Run: headless pygame with SDL's dummy video driver; simulated clock (each Clock.tick advances the game by its frame time, no real sleeping); random seed 0; keys injected as events and as key.get_pressed() state; no mouse input; restart key C tapped at the start of phases 3 and 4.
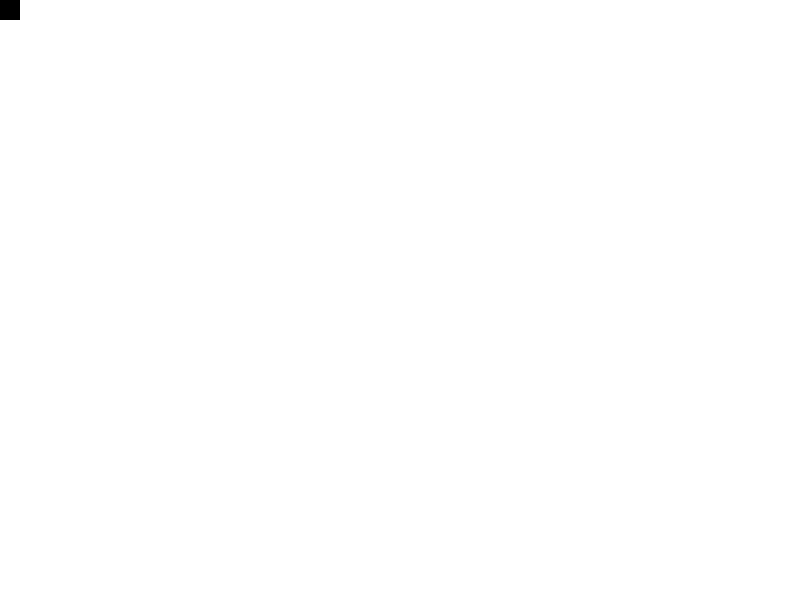
Frame 1 of 4 · flips 1–60 · no input
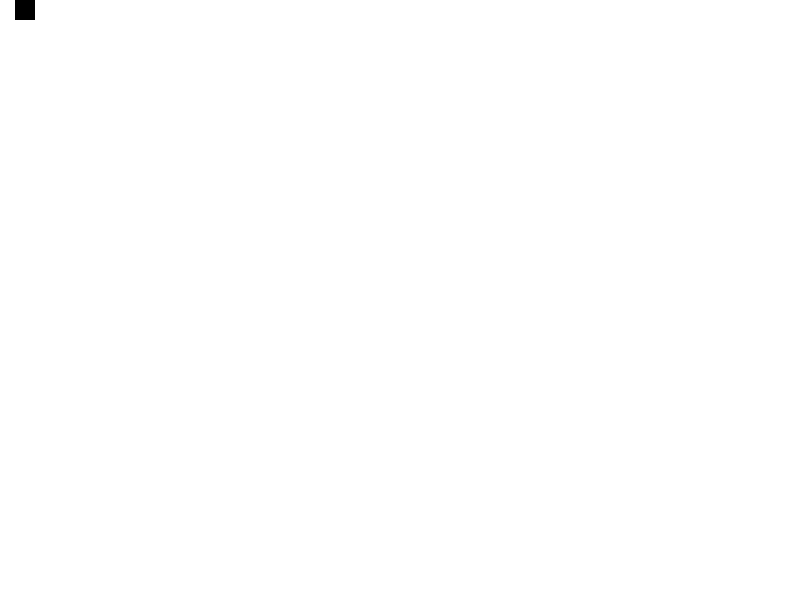
Frame 2 of 4 · flips 61–180 · tapped SPACE, RETURN · held RIGHT (→), D
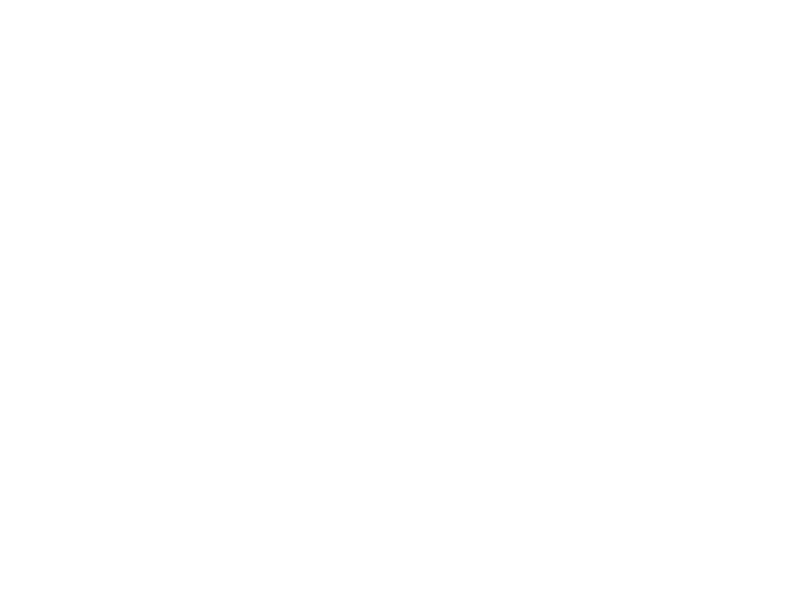
Frame 3 of 4 · flips 181–300 · tapped C · held DOWN (↓), S
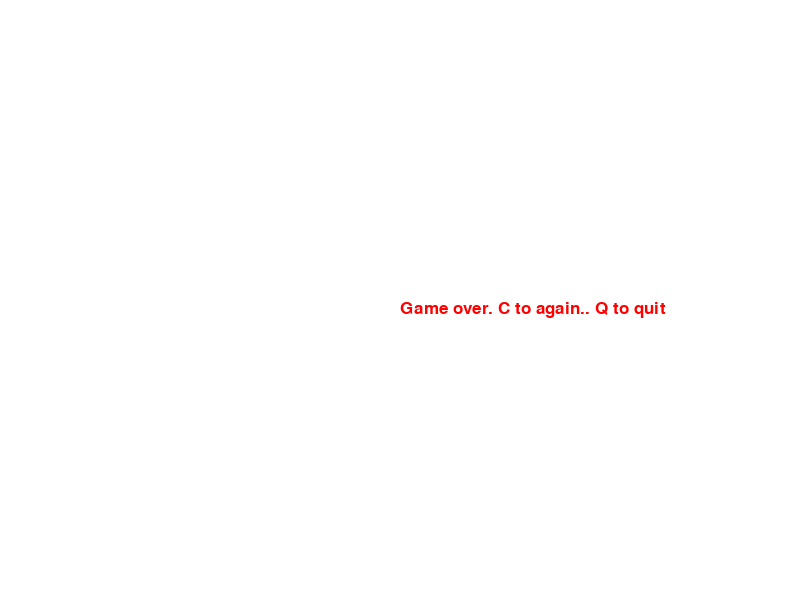
Frame 4 of 4 · flips 301–420 · tapped C · held LEFT (←), A, UP (↑), W

The pygame program that drew these frames:

import pygame,time,sys
from random import randrange as rand

pygame.init()

white = (255,255,255)
black = (0,0,0)
red = (255,0,0)
clock = pygame.time.Clock()
display_height = 600
display_width = 800

gameDisplay = pygame.display.set_mode((display_width,display_height))
pygame.display.set_caption('My game')


font = pygame.font.SysFont(None,25)

def message_to_screen(msg,color):
	screen_text = font.render(msg, True, color)
	gameDisplay.blit(screen_text,[display_width/2,display_height/2])

message_to_screen("Press any arrow key to start", black)

def gameLoop():
	gameExit = False
	gameOver = False
	lead_x = 0
	lead_y = 0
	lead_x_change=0
	lead_y_change=0
	block_sizey = 5
	block_sizex = 15
	display_height = 600
	display_width = 800
	FPS = 10
	while not gameExit:
		
		while gameOver == True:
			gameDisplay.fill(white)
			message_to_screen("Game over. C to again.. Q to quit",red)
			pygame.display.update()

			for event in pygame.event.get():
				if event.type == pygame.KEYDOWN:
					if event.key == pygame.K_q:
						gameExit = True
						gameOver = False
					if event.key == pygame.K_c:
						gameLoop()

		for event in pygame.event.get():
			if event.type == pygame.QUIT:
				gameExit = True
			if event.type == pygame.KEYDOWN:
				if event.key == pygame.K_LEFT:
					lead_x -= block_sizex
				elif event.key == pygame.K_RIGHT:
					lead_x += block_sizex
				elif event.key == pygame.K_UP:
					lead_y_change = -block_sizey
				elif event.key == pygame.K_DOWN:
					lead_y_change = block_sizey
			if lead_x >= display_width or lead_x < 0 or lead_y >= display_height or lead_y <0:
				gameOver = True
		lead_y += lead_y_change
		gameDisplay.fill(white)
		pygame.draw.rect(gameDisplay,black,[lead_x,lead_y,20,20])
		pygame.display.update()

		clock.tick(FPS)



	pygame.quit()
	quit()

gameLoop()
